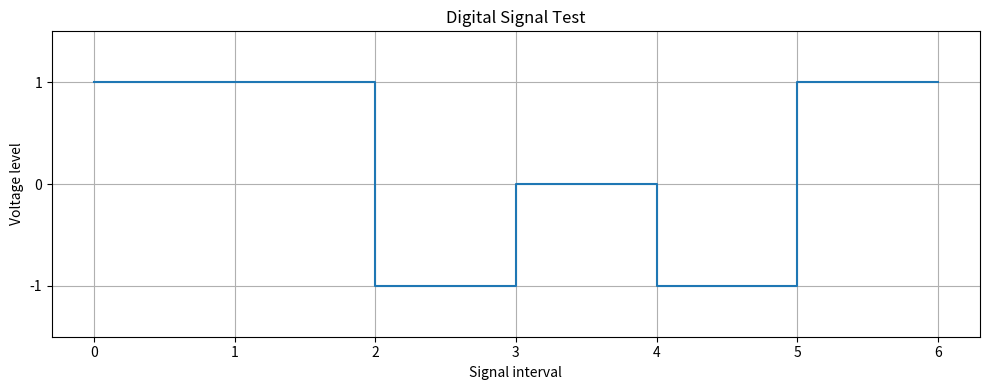

The matplotlib source for this figure:

import matplotlib.pyplot as plt


def plot_signal(signal, title):
    """Plot a digital line-coded signal using a step waveform."""
    if not isinstance(signal, (list, tuple)) or not signal:
        raise ValueError("Signal must be a non-empty list or tuple.")

    if any(
        isinstance(level, bool) or level not in (-1, 0, 1)
        for level in signal
    ):
        raise ValueError("Signal levels must be -1, 0, or 1.")

    time = list(range(len(signal) + 1))
    levels = list(signal) + [signal[-1]]

    plt.figure(figsize=(10, 4))
    plt.step(time, levels, where="post")
    plt.xlabel("Signal interval")
    plt.ylabel("Voltage level")
    plt.title(title)
    plt.yticks([-1, 0, 1])
    plt.ylim(-1.5, 1.5)
    plt.grid(True)
    plt.tight_layout()
    plt.show()


if __name__ == "__main__":
    test_signal = [1, 1, -1, 0, -1, 1]
    plot_signal(test_signal, "Digital Signal Test")
